Photos from the image-classification dataset "split_dataset" in the GitHub repository naitripanchal/Rice_Crop_Disease_Detection_using_Hybrid_CNN-VIT_Aproach. Its 7 classes are: brown spot fungal disease, damaged by pests, downy mildew fungal disease, hispa pest damage, leaf streak bacterial disease, leaf blight bacterial disease, tungro viral disease.

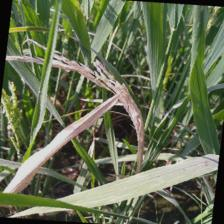
Label: damaged by pests

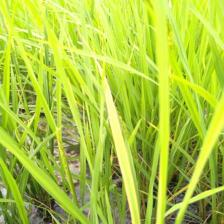
Label: tungro viral disease

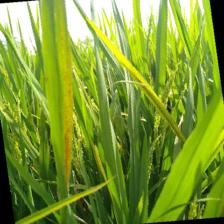
Label: leaf streak bacterial disease

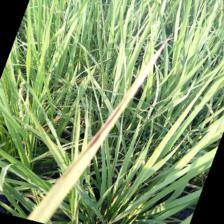
Label: leaf blight bacterial disease

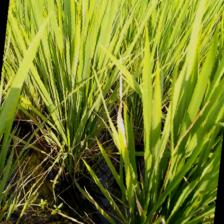
Label: downy mildew fungal disease

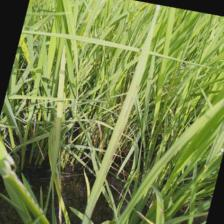
Label: brown spot fungal disease
